Run: headless pygame with SDL's dummy video driver; simulated clock (each Clock.tick advances the game by its frame time, no real sleeping); random seed 0; keys injected as events and as key.get_pressed() state; no mouse input.
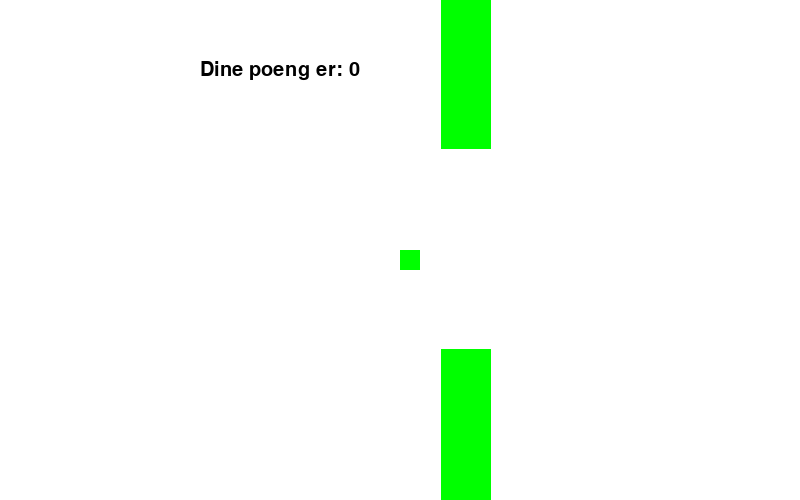
Frame 1 of 4 · flips 1–60 · no input
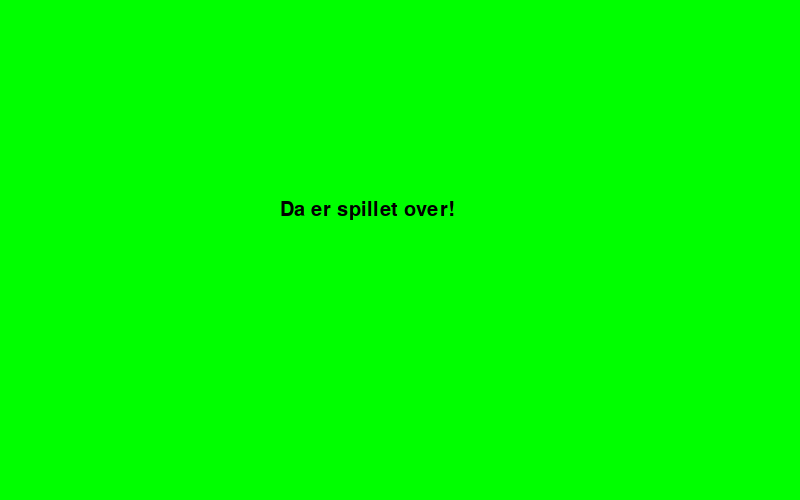
Frame 2 of 4 · flips 61–180 · tapped SPACE, RETURN · held RIGHT (→), D
Frame 3 of 4 · flips 181–300 · held DOWN (↓), S · screen unchanged from frame 2, image omitted
Frame 4 of 4 · flips 301–420 · held LEFT (←), A, UP (↑), W · screen unchanged from frame 3, image omitted

The pygame program that drew these frames:

"""

I denne koden har jeg brukt klasser for å danne byggesteinene til spillet.

"""

# Importerer pygame-biblioteket
import pygame as pg
import random as rd
import math as m

# Importerer piltastene
from pygame.locals import (K_UP, K_DOWN, K_LEFT, K_RIGHT, K_SPACE)

# Initialisering av pygame
pg.init()
clock = pg.time.Clock()

# Lager en standard for bredden til alle objekter

font = pg.font.Font(None, 30)

# Lager farger
SVART = (0, 0, 70)
GRAA = (70, 70, 70)
HVIT = (255, 255, 255)
GRONN = (0, 255, 0)
ROD = (255, 0, 0)
BLAA = (0, 0, 255)


"""
  Tegne rektangel
        pg.draw.rect(vindu, self.farge, (self.xPosisjon, self.yPosisjon, breddeObjekter, breddeObjekter))
"""

# Klasse for spillbrettet
class SpilleBrett:
    # Lager diverse variabler til brettet
    hoyde = 500
    bredde = 800
    objekter = []
    
    sluttSpillet = False
    
    # Lager vinduet
    vindu = pg.display.set_mode([bredde, hoyde])
    font = pg.font.SysFont("Tahoma", 18)
    
    # Legger til objekter 
    def leggTilObjekter(self, objekt):
        self.objekter.append(objekt)
        
    def fjernObjekt(self, objekt):
        self.objekter.remove(objekt)

# Lager en klasse for spillobjektet
class SpillObjekt:
    def __init__(self, xPosisjon, yPosisjon, farge, spillebrett, bredde, hoyde):
        self.xPosisjon = xPosisjon
        self.yPosisjon = yPosisjon
        self.farge = farge
        self.hoyde = hoyde
        self.bredde = bredde
        self.rektangel = pg.Rect(self.xPosisjon, self.yPosisjon, self.bredde, self.hoyde)
        self.brett = spillebrett
    
    # Lager en metode for plassering, altså tegner selve objektet
    def plassering(self):
        pg.draw.rect(vindu, self.farge, self.rektangel)
        
    # Oppdaterer rektangelets posisjon
    def oppdaterRektangel(self):
        self.rektangel.topleft = (self.xPosisjon, self.yPosisjon)
    
    # Sjekker om det er en kollisjon i spillet
    def sjekkKollisjon(self, objekt):
        return self.rektangel.colliderect(objekt.rektangel)

# Lager en klasse for spilleren
class Spiller(SpillObjekt):
    def __init__(self, xPosisjon, yPosisjon, farge, spillebrett, bredde, hoyde, fart, poeng, retning):
        super().__init__(xPosisjon, yPosisjon, farge, spillebrett, bredde, hoyde)
        self.fart = fart
        self.poeng = poeng
        self.fartRetning = retning
        self.frysPosisjon = False
        
        
    def tyngdeKraft(self, brett):
        self.fart -= 0.1
        
    def hopp(self):
        self.fart += 1
    
    # Lager en bevegelsesfunkjon for spilleren
    def flytt(self, brett):
        self.tyngdeKraft(brett)
        self.yPosisjon -= self.fart
        self.oppdaterRektangel()

class Ror(SpillObjekt):
    def __init__(self, xPosisjon, yPosisjon, farge, spillebrett, bredde, hoyde):
        super().__init__(xPosisjon, yPosisjon, farge, spillebrett, bredde, hoyde)
    

# Spillbrett
brett = SpilleBrett()

# Vindu og tittel
vindu = pg.display.set_mode((brett.bredde, brett.hoyde))
pg.display.set_caption("Pygame vindu")

# Lager en funksjon som stopper spillet
def sluttSpill():
    spiller.fart = 0
    pg.draw.rect(vindu, GRONN, (0, 0, brett.bredde, brett.hoyde))
    tekst = font.render("Da er spillet over!", True, (0, 0, 0))
    vindu.blit(tekst, (brett.bredde/2-120, 200))

# Lager spiller
spiller = Spiller(brett.bredde/2, brett.hoyde/2, GRONN, brett, 20, 20, 3, 10, 0)

rorene = [Ror(-400, 0, HVIT, brett, 0, 0)]

for i in range(1000):
    hull = rd.randint(300, 400)
    
    ovreRor = Ror(500 + i*500, 0, GRONN, brett, 50, hull-200)
    nedreRor = Ror(500 + i*500, hull, GRONN, brett, 50, 1000)
    brett.leggTilObjekter(ovreRor)
    brett.leggTilObjekter(nedreRor)
    rorene.append(ovreRor)
    rorene.append(nedreRor)



# Legger til objekter på brettet
brett.leggTilObjekter(spiller)

# Evig Løkke 
fortsett = True
while fortsett:
    
    # Sjekker hendelser fra brukeren
    for event in pg.event.get():
        
        # Trykke på "X" i vinduet
        if event.type == pg.QUIT:
            print(event)
            fortsett = False
    
    brett.vindu.fill(HVIT)

    for objekt in brett.objekter:
        objekt.plassering()
    
    spiller.poeng = - rorene[0].xPosisjon//500
    
    # Henter en ordbok med status for alle tastatur-taster
    taster = pg.key.get_pressed()

    if taster[K_SPACE]:
        spiller.hopp()
        
    for roren in rorene:
        roren.xPosisjon += -1
        roren.oppdaterRektangel()
        if spiller.sjekkKollisjon(roren):
            brett.sluttSpillet = True
    
    # Gjør så spilleren kan bevege seg
    spiller.flytt(brett)
         
    tekst = font.render("Dine poeng er: " + str(spiller.poeng), True, (0, 0, 0))
    vindu.blit(tekst, (brett.bredde/2 - brett.bredde/4, 60))     

    # Sjekker kollisjon mellom spilleren og annet objekt
    if spiller.sjekkKollisjon(nedreRor):
        brett.sluttSpillet = True
    
    if brett.sluttSpillet:
        sluttSpill()
    
    # Oppdaterer alt innhold i vinduet
    pg.display.flip()
    
    clock.tick(60)

# Avslutter pygame
pg.quit()
